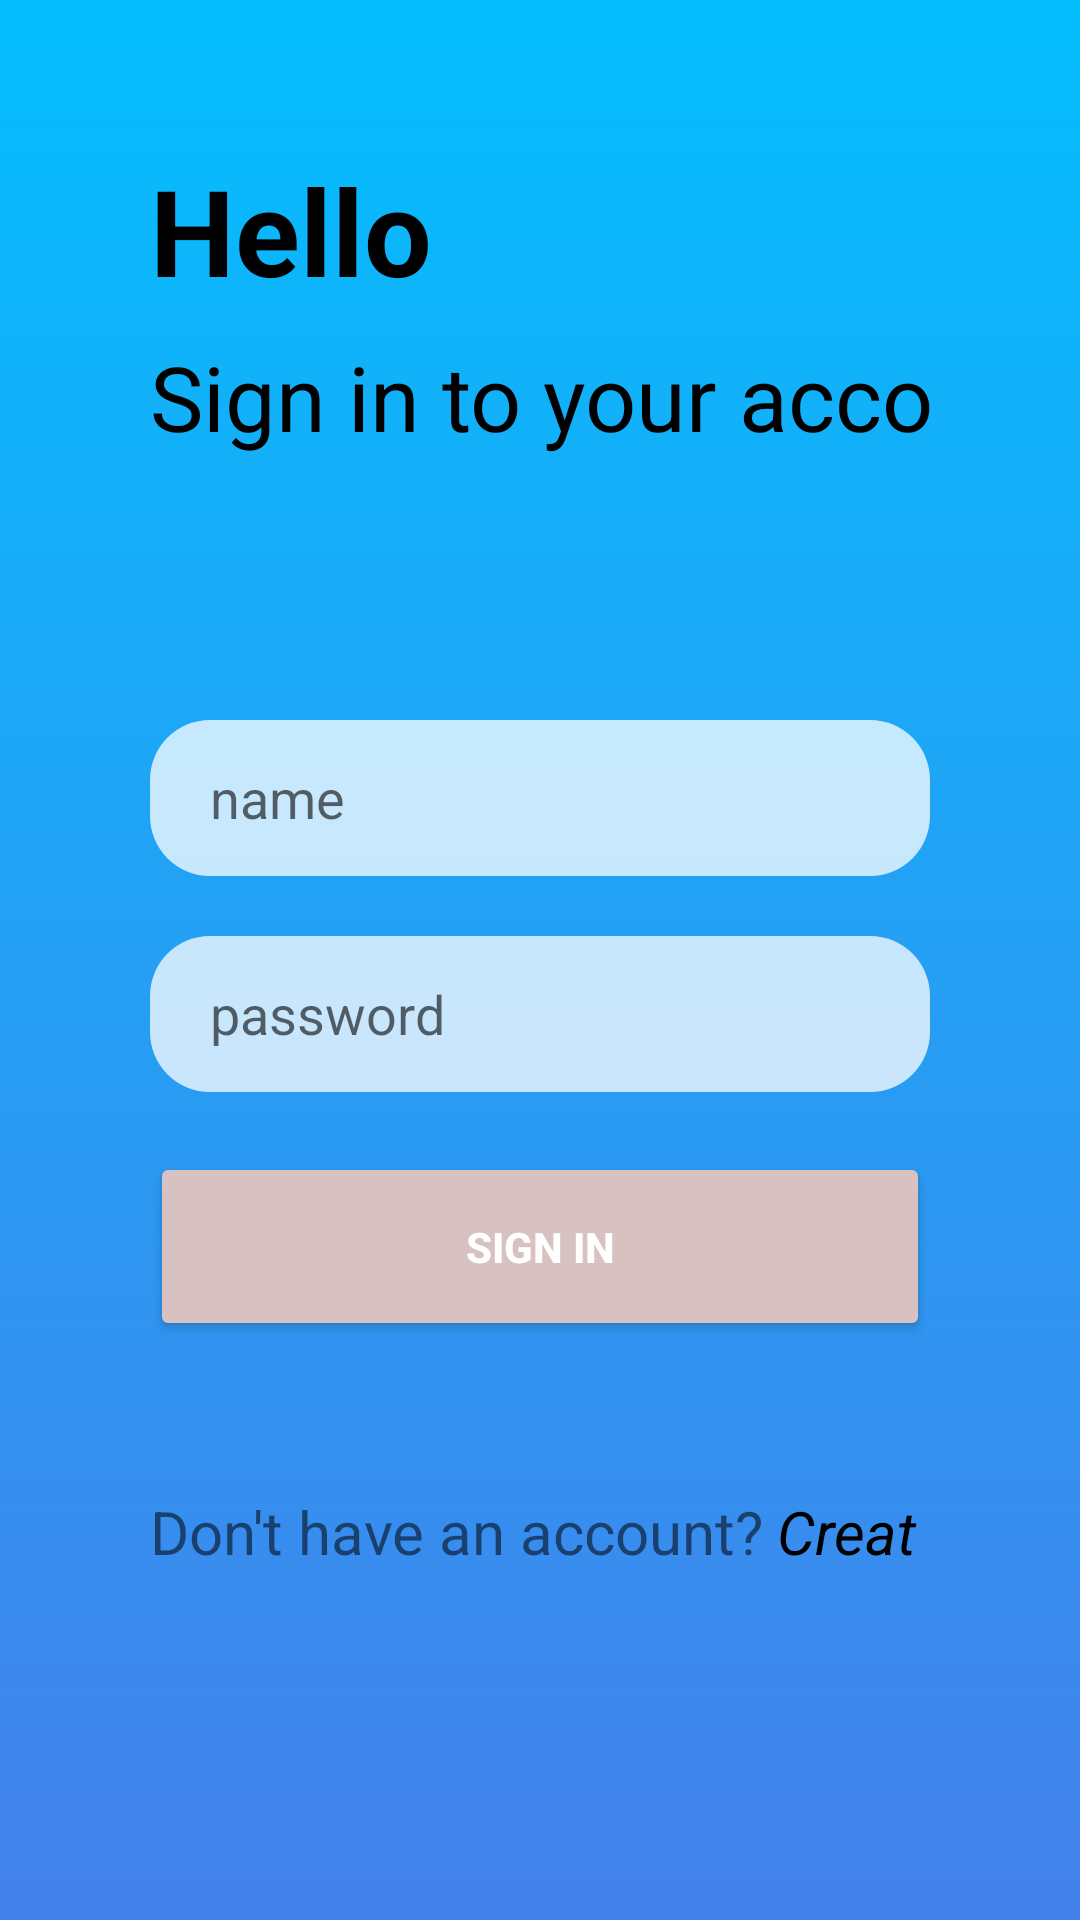

Here is an Android app screen rendered from its layout file. Give the layout XML and the strings, colors and styles it references.
<!-- AndroidManifest.xml: application theme Theme.Maneesha -->
<!-- res/layout/activity_main.xml -->
<?xml version="1.0" encoding="utf-8"?>
<LinearLayout xmlns:android="http://schemas.android.com/apk/res/android"
    xmlns:app="http://schemas.android.com/apk/res-auto"
    xmlns:tools="http://schemas.android.com/tools"
    android:layout_width="match_parent"
    android:layout_height="match_parent"
    android:background="@drawable/bacground"
    android:orientation="vertical"
    android:padding="50dp"
    tools:context=".MainActivity">
    <TextView
        android:id="@+id/textView"
        android:layout_width="300dp"
        android:layout_height="50dp"
        android:text="Hello"
        android:textColor="@color/black"
        android:textSize="40dp"
        android:layout_marginBottom="12dp"
        android:textStyle="bold"
        tools:layout_editor_absoluteX="25dp"
        tools:layout_editor_absoluteY="97dp" />
    <TextView
        android:id="@+id/textView2"
        android:layout_width="374dp"
        android:layout_height="48dp"
        android:text="Sign in to your account"
        android:textColor="@color/black"
        android:textSize="30dp"
        tools:layout_editor_absoluteX="25dp"
        tools:layout_editor_absoluteY="165dp" />

    <LinearLayout
        android:layout_width="match_parent"
        android:layout_height="wrap_content"
        android:orientation="vertical"
        android:layout_marginTop="80dp">

        <EditText
            android:id="@+id/editTextTextPersonName"
            android:layout_width="match_parent"
            android:layout_height="52dp"
            android:background="@drawable/edit_text_style"
            android:ems="10"
            android:hint="name"
            android:inputType="textPersonName"
            android:paddingLeft="20dp"
            tools:layout_editor_absoluteX="40dp"
            tools:layout_editor_absoluteY="294dp" />

        <EditText
            android:id="@+id/editTextTextPassword"
            android:layout_width="match_parent"
            android:layout_height="52dp"
            android:layout_marginTop="20dp"
            android:background="@drawable/edit_text_style"
            android:ems="10"
            android:hint="password"
            android:inputType="textPassword"
            android:paddingLeft="20dp"
            tools:layout_editor_absoluteX="44dp"
            tools:layout_editor_absoluteY="363dp" />

        <Button
            android:id="@+id/button"
            android:layout_width="match_parent"
            android:layout_height="63dp"
            android:layout_marginTop="20dp"
            android:backgroundTint="@color/grey"
            android:onClick="click"
            android:text="Sign in"
            android:textColor="@color/white"
            android:textStyle="bold"
            tools:layout_editor_absoluteX="295dp"
            tools:layout_editor_absoluteY="478dp" />
        <LinearLayout
            android:layout_width="match_parent"
            android:layout_height="wrap_content"
            android:layout_marginTop="50dp"
            android:orientation="horizontal">
            <TextView
                android:id="@+id/textView3"
                android:layout_width="209dp"
                android:layout_height="26dp"
                android:text="Don't have an account?"
                android:textSize="20dp"
                tools:layout_editor_absoluteX="64dp"
                tools:layout_editor_absoluteY="641dp" />
            <TextView
                android:id="@+id/textView4"
                android:layout_width="85dp"
                android:layout_height="27dp"
                android:text="Creat"
                android:textColor="@color/black"
                android:textSize="20dp"
                android:textStyle="italic"
                tools:layout_editor_absoluteX="275dp"
                tools:layout_editor_absoluteY="640dp" />
        </LinearLayout>
    </LinearLayout>

</LinearLayout>
<!-- resources referenced by this layout -->
<resources>
  <color name="black">#FF000000</color>
  <color name="grey">#D7C1C1</color>
  <color name="white">#FFFFFFFF</color>
  <!-- drawable bacground (drawable) -->
  <?xml version="1.0" encoding="utf-8"?>
  <selector xmlns:android="http://schemas.android.com/apk/res/android">
      <item>
          <shape>
              <gradient android:angle="90" android:endColor="#04befe" android:startColor="#4481eb" android:type="linear" />
          </shape>
      </item>
  </selector>
  <!-- drawable edit_text_style (drawable) -->
  <?xml version="1.0" encoding="utf-8"?>
  <selector xmlns:tools="http://schemas.android.com/tools" xmlns:android="http://schemas.android.com/apk/res/android">
  
      <item android:state_enabled="true">
          <shape android:shape="rectangle">
              <solid android:color="@color/cardWhite"/>
              <corners android:radius="20dp"/>
              <stroke android:color="@color/black"/>
          </shape>
      </item>
  </selector>
  <style name="Theme.Maneesha" parent="Theme.MaterialComponents.DayNight.NoActionBar">
          
          <item name="colorPrimary">@color/purple_500</item>
          <item name="colorPrimaryVariant">@color/purple_700</item>
          <item name="colorOnPrimary">@color/white</item>
          
          <item name="colorSecondary">@color/teal_200</item>
          <item name="colorSecondaryVariant">@color/teal_700</item>
          <item name="colorOnSecondary">@color/black</item>
          
          <item name="android:statusBarColor" tools:targetApi="l">?attr/colorPrimaryVariant</item>
          
      </style>
  <color name="cardWhite">#BFFFFFFF</color>
  <color name="purple_500">#FF6200EE</color>
  <color name="purple_700">#FF3700B3</color>
  <color name="teal_200">#FF03DAC5</color>
  <color name="teal_700">#FF018786</color>
</resources>
